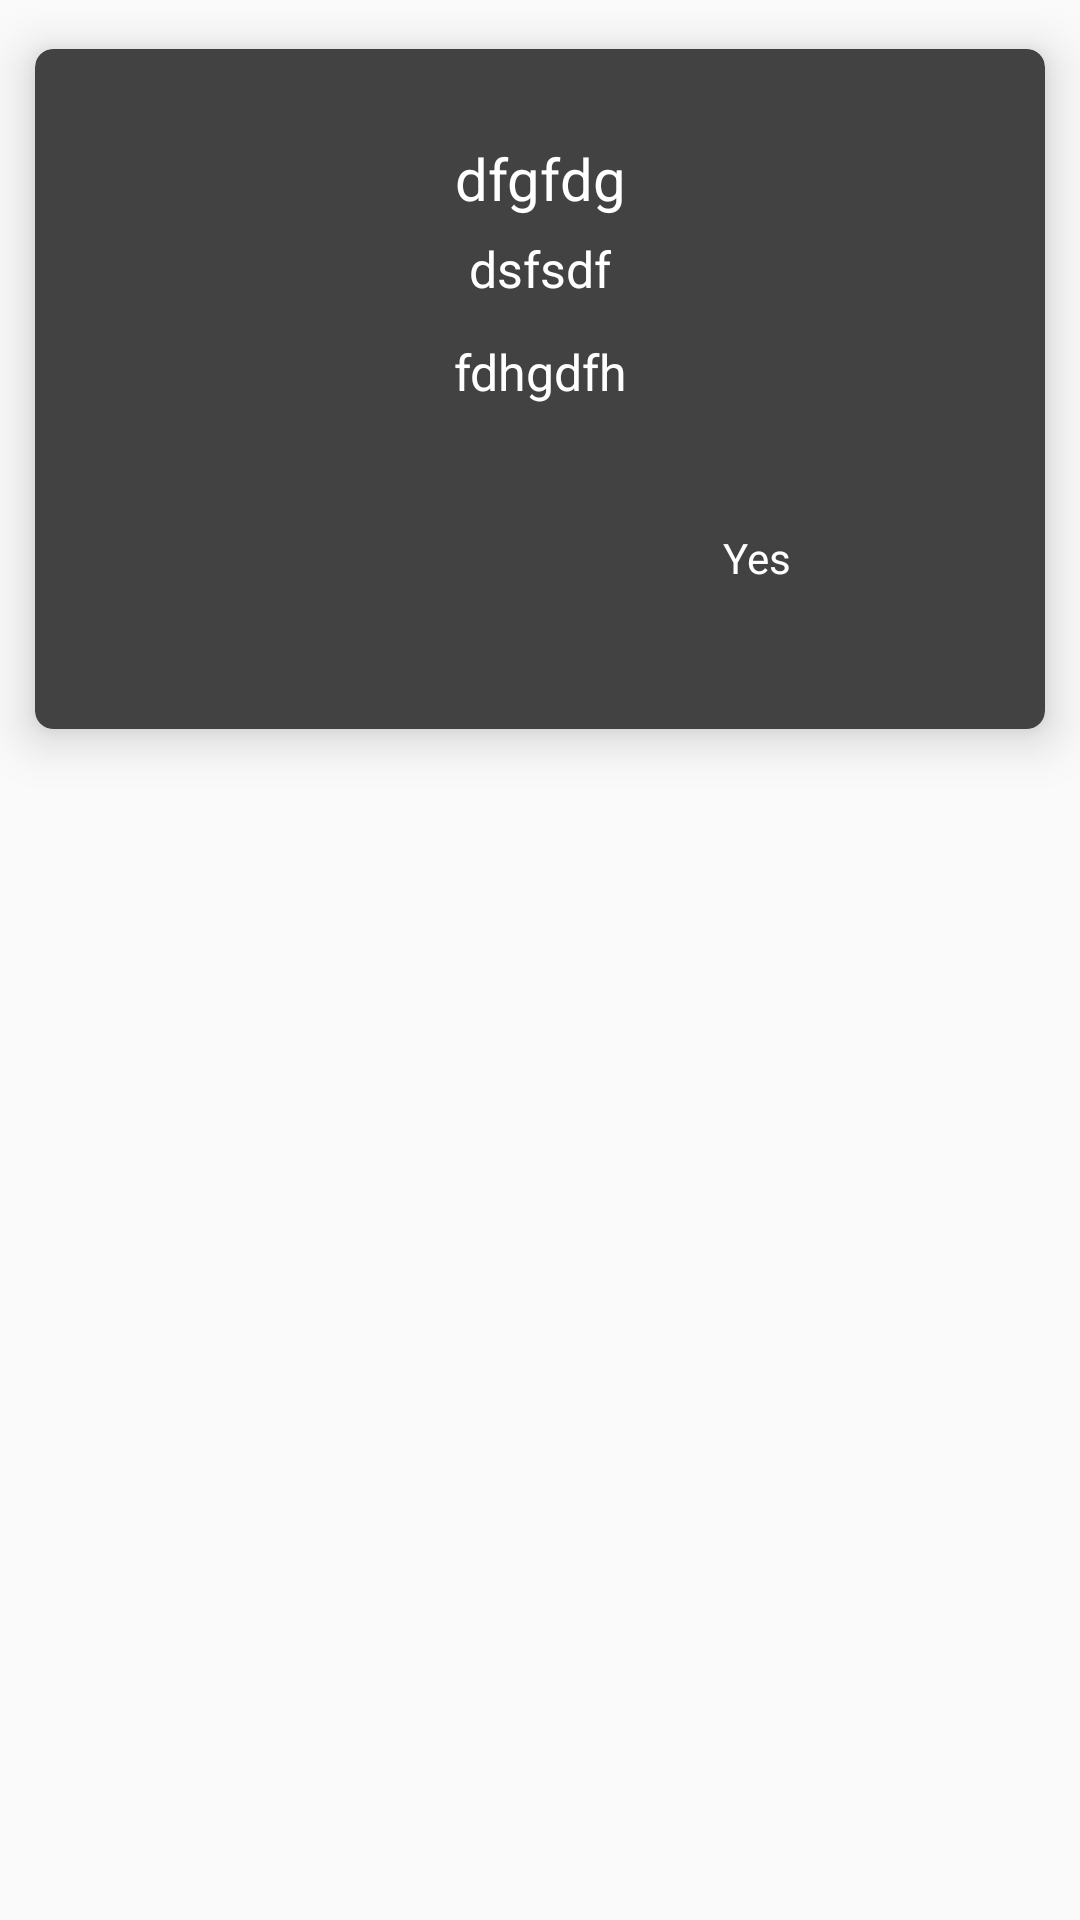

This screen was rendered from an Android layout file. Write that file and the resources it references.
<!-- AndroidManifest.xml: application theme AppTheme -->
<!-- res/layout/dialog_error_custom.xml -->
<?xml version="1.0" encoding="utf-8"?>
<layout xmlns:android="http://schemas.android.com/apk/res/android"
    xmlns:app="http://schemas.android.com/apk/res-auto"
    xmlns:bind="http://schemas.android.com/tools">

    <androidx.constraintlayout.widget.ConstraintLayout
        android:layout_width="match_parent"
        android:layout_height="wrap_content"
        android:layoutDirection="ltr">

        <androidx.cardview.widget.CardView
            android:layout_width="match_parent"
            android:layout_height="wrap_content"
            android:layout_gravity="center"
            app:cardBackgroundColor="@color/cardview_dark_background"
            app:cardCornerRadius="@dimen/_5sdp"
            app:cardElevation="@dimen/_8sdp"
            app:cardUseCompatPadding="true"
            app:layout_constraintEnd_toEndOf="parent"
            app:layout_constraintStart_toStartOf="parent"
            app:layout_constraintTop_toTopOf="parent">

            <androidx.constraintlayout.widget.ConstraintLayout
                android:layout_width="match_parent"
                android:layout_height="wrap_content"
                android:padding="@dimen/_20sdp">


                <TextView
                    android:id="@+id/tv_title"
                    android:layout_width="match_parent"
                    android:layout_height="wrap_content"
                    android:layout_marginTop="@dimen/_5sdp"
                    android:gravity="center"
                    android:text="dfgfdg"
                    android:textColor="@color/white"
                    android:textSize="@dimen/_16sdp"
                    app:Font="aktiv_grotesk_regular.ttf"
                    app:layout_constraintEnd_toEndOf="parent"
                    app:layout_constraintStart_toStartOf="parent"
                    app:layout_constraintTop_toTopOf="parent" />

                <TextView
                    android:id="@+id/num_confirmation_text"
                    android:layout_width="wrap_content"
                    android:layout_height="wrap_content"
                    android:layout_below="@+id/tv_title"
                    android:layout_marginTop="@dimen/_5sdp"
                    android:gravity="center"
                    android:text="dsfsdf"
                    android:textColor="@color/white"
                    android:textSize="@dimen/_14sdp"
                    app:Font="aktiv_grotesk_regular.ttf"
                    app:layout_constraintEnd_toEndOf="parent"
                    app:layout_constraintStart_toStartOf="parent"
                    app:layout_constraintTop_toBottomOf="@+id/tv_title" />


                <TextView
                    android:id="@+id/tv_message"
                    android:layout_width="wrap_content"
                    android:layout_height="wrap_content"
                    android:layout_below="@+id/tv_title"
                    android:layout_centerHorizontal="true"
                    android:layout_marginTop="@dimen/_10sdp"
                    android:layout_marginBottom="@dimen/_15sdp"
                    android:gravity="center"
                    android:text="fdhgdfh"
                    android:textColor="@color/white"
                    android:textSize="@dimen/_14sdp"
                    app:Font="aktiv_Grotesk_light.ttf"
                    app:layout_constraintEnd_toEndOf="parent"
                    app:layout_constraintStart_toStartOf="parent"
                    app:layout_constraintTop_toBottomOf="@+id/num_confirmation_text" />

                <RelativeLayout
                    android:layout_width="wrap_content"
                    android:layout_height="wrap_content"
                    android:layout_marginTop="@dimen/_15sdp"
                    app:layout_constraintEnd_toEndOf="parent"
                    app:layout_constraintStart_toStartOf="parent"
                    app:layout_constraintTop_toBottomOf="@+id/tv_message">

                    <ProgressBar
                        android:id="@+id/progress"
                        android:layout_width="wrap_content"
                        android:layout_height="@dimen/_50sdp"
                        android:layout_centerHorizontal="true"
                        android:elevation="@dimen/_2sdp"
                        android:visibility="gone"
                        app:layout_constraintBottom_toBottomOf="parent"
                        app:layout_constraintEnd_toEndOf="parent"
                        app:layout_constraintStart_toStartOf="parent" />

                    <LinearLayout
                        android:id="@+id/lin_lay_btn"
                        android:layout_width="match_parent"
                        android:layout_height="wrap_content"
                        android:orientation="horizontal"

                        >

                        <TextView
                            android:id="@+id/btn_no"
                            style="@style/tv_continue"
                            android:layout_width="0dp"
                            android:layout_height="@dimen/_10sdp"
                            android:layout_gravity="center"
                            android:layout_margin="@dimen/_5sdp"
                            android:layout_weight="1"
                            android:gravity="center"
                            android:padding="@dimen/_5sdp"
                            android:text="@string/no"
                            android:textColor="@color/black" />


                        <TextView
                            android:id="@+id/btn_yes"
                            style="@style/tv_continue"
                            android:layout_width="0dp"
                            android:layout_height="@dimen/_45sdp"
                            android:layout_gravity="center"
                            android:layout_margin="@dimen/_5sdp"
                            android:layout_marginStart="@dimen/_10sdp"
                            android:layout_weight="1"
                            android:gravity="center"
                            android:padding="@dimen/_5sdp"
                            android:text="@string/yes"
                            android:textColor="@color/white" />


                    </LinearLayout>


                </RelativeLayout>

            </androidx.constraintlayout.widget.ConstraintLayout>
        </androidx.cardview.widget.CardView>
    </androidx.constraintlayout.widget.ConstraintLayout>
</layout>
<!-- resources referenced by this layout -->
<resources>
  <color name="black">#FE000000</color>
  <color name="white">#FFFFFFFF</color>
  <dimen name="_10sdp">10.00dp</dimen>
  <dimen name="_14sdp">14.00dp</dimen>
  <dimen name="_15sdp">15.00dp</dimen>
  <dimen name="_16sdp">16.00dp</dimen>
  <dimen name="_20sdp">20.00dp</dimen>
  <dimen name="_2sdp">2.00dp</dimen>
  <dimen name="_45sdp">45.00dp</dimen>
  <dimen name="_50sdp">50.00dp</dimen>
  <dimen name="_5sdp">5.00dp</dimen>
  <dimen name="_8sdp">8.00dp</dimen>
  <string name="no">No</string>
  <string name="yes">Yes</string>
  <style name="tv_continue" parent="Widget.AppCompat.TextView">
          <item name="android:textColor">@color/white</item>
          <item name="android:textSize">14dp</item>
          <item name="fontFamily">font/roboto_medium</item>
          <item name="background">@drawable/signin_bg</item>
      </style>
  <style name="AppTheme" parent="Theme.AppCompat.Light.DarkActionBar">
          
          <item name="windowActionBar">true</item>
          <item name="windowNoTitle">true</item>
          <item name="colorPrimaryDark">@color/colorPrimaryDark</item>
          <item name="colorPrimary">@color/colorPrimary</item>
          <item name="colorAccent">@color/white</item>
      </style>
  <!-- drawable signin_bg (drawable) -->
  <?xml version="1.0" encoding="UTF-8"?>
  <vector xmlns:android="http://schemas.android.com/apk/res/android"
      android:width="328dp"
      android:height="50dp"
      android:viewportWidth="328"
      android:viewportHeight="50">
      <path
          android:fillColor="#000000"
          android:pathData="M4,0L324,0A4,4 0,0 1,328 4L328,46A4,4 0,0 1,324 50L4,50A4,4 0,0 1,0 46L0,4A4,4 0,0 1,4 0z" />
  </vector>
  <color name="colorPrimaryDark">#000000</color>
  <color name="colorPrimary">#000000</color>
</resources>
